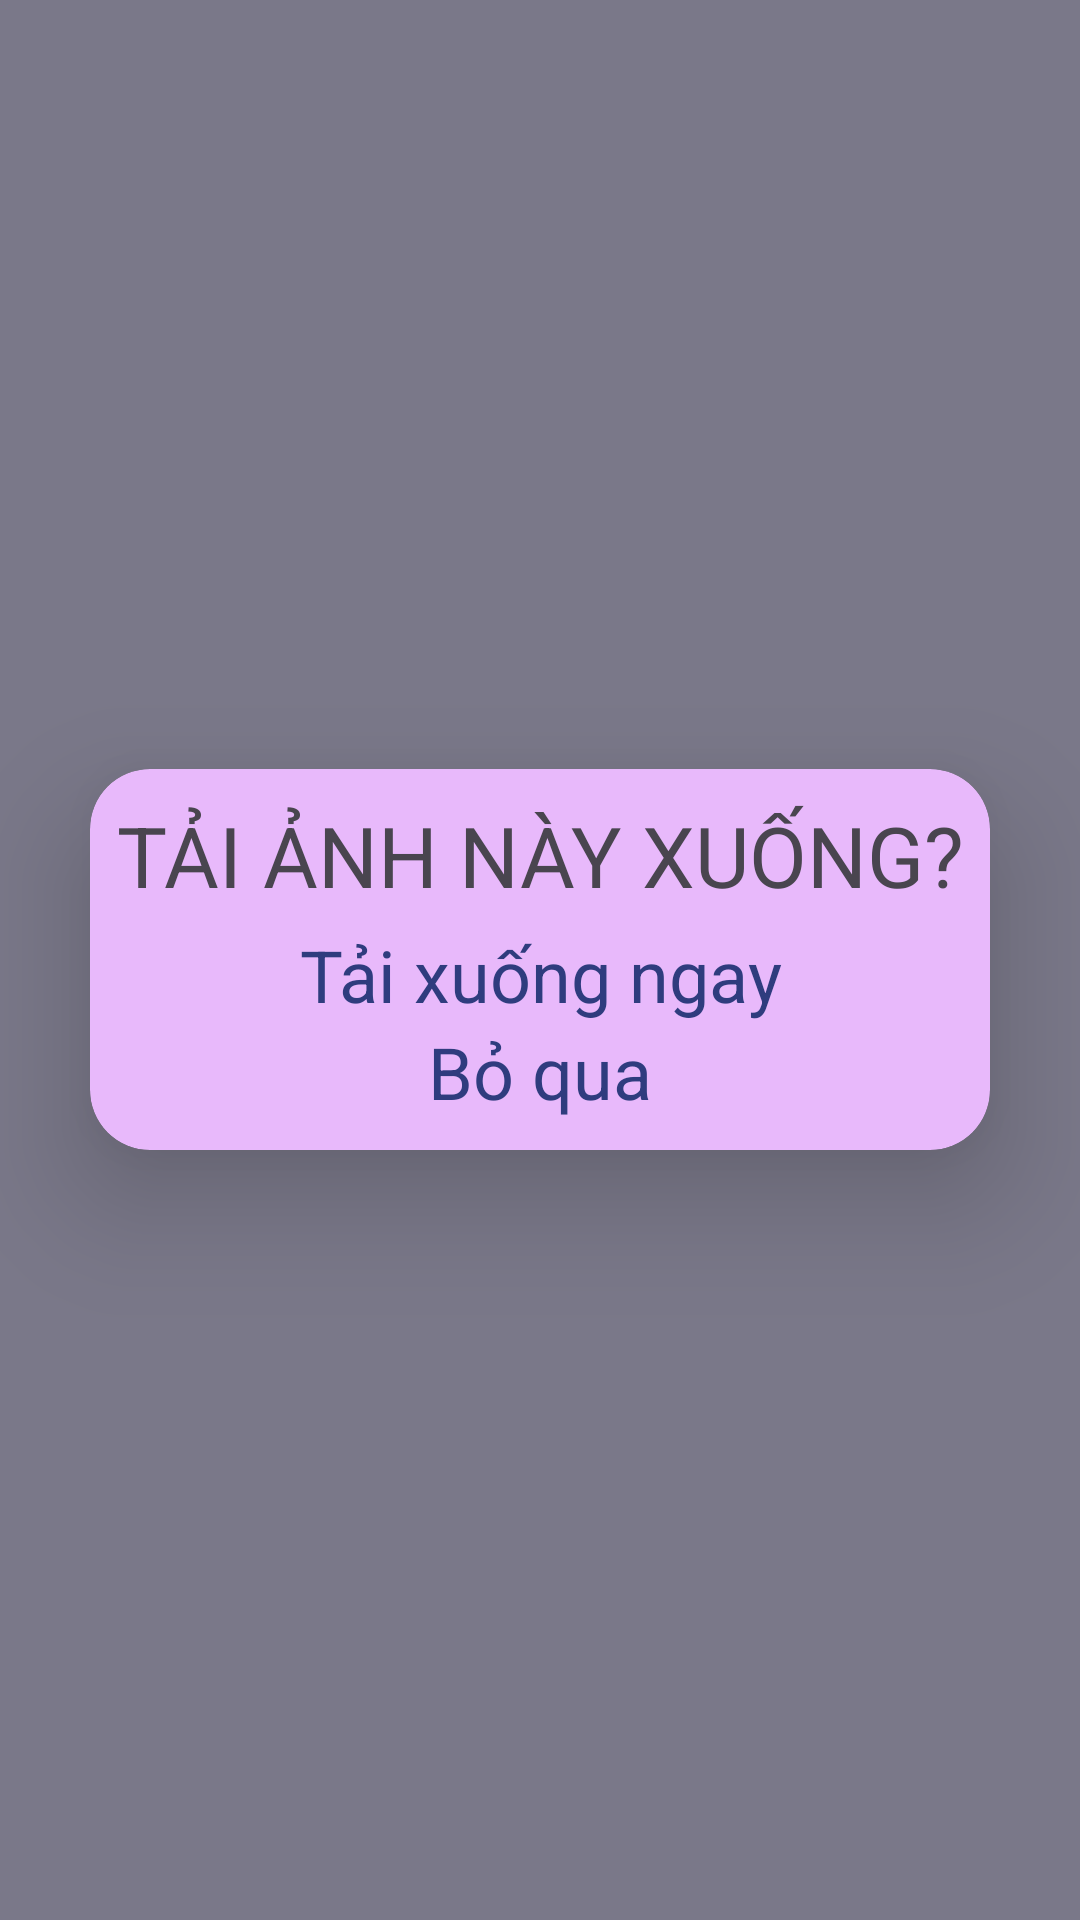

Reconstruct the res/layout file that produces this screen, plus the resources it refers to.
<!-- AndroidManifest.xml: application theme Base.Theme.RECOVERYFROMATOZ -->
<!-- res/layout/dialog.xml -->
<?xml version="1.0" encoding="utf-8"?>
<LinearLayout xmlns:android="http://schemas.android.com/apk/res/android"
    xmlns:tools="http://schemas.android.com/tools"
    android:layout_width="match_parent"
    android:layout_height="match_parent"
    xmlns:app="http://schemas.android.com/apk/res-auto"
    android:layout_gravity="center"
    android:background="#A837384D"
    >
    <androidx.cardview.widget.CardView
        android:layout_width="match_parent"
        android:layout_height="wrap_content"
        android:layout_margin="30dp"
        android:layout_gravity="center"
        app:cardBackgroundColor="#E8B9FB"
     app:cardElevation="24dp"
        app:cardCornerRadius="20dp">
    <LinearLayout
        android:layout_width="match_parent"
        android:layout_height="wrap_content"
        android:gravity="center"
        android:paddingVertical="10dp"
        android:orientation="vertical"
        >
    <TextView
        android:layout_width="match_parent"
        android:layout_height="wrap_content"
        android:text="TẢI ẢNH NÀY XUỐNG?"
        android:gravity="center"
        android:id="@+id/tv_text"
        android:textSize="28sp"
        android:layout_marginBottom="5dp"
        tools:ignore="HardcodedText" />
        <TextView
            android:id="@+id/tv_download"
            android:layout_width="match_parent"
            android:layout_height="wrap_content"
            android:text="Tải xuống ngay"
            android:gravity="center"
            android:textSize="24sp"
            android:textColor="@color/strong_blue"
            tools:ignore="HardcodedText" />
        <TextView
            android:id="@+id/tv_cancel"
            android:layout_width="match_parent"
            android:layout_height="wrap_content"
            android:text="Bỏ qua"
            android:gravity="center"
            android:textSize="24sp"
            android:textColor="@color/strong_blue"
            tools:ignore="HardcodedText" />
    </LinearLayout>


</androidx.cardview.widget.CardView>
</LinearLayout>
<!-- resources referenced by this layout -->
<resources>
  <color name="strong_blue">#2F3C7E</color>
  <style name="Base.Theme.RECOVERYFROMATOZ" parent="Theme.Material3.DayNight.NoActionBar">
          <item name="colorPrimary">@color/splash</item>
          <item name="android:windowLightStatusBar">true</item>
      </style>
  <color name="splash">#FBEAEB</color>
</resources>
